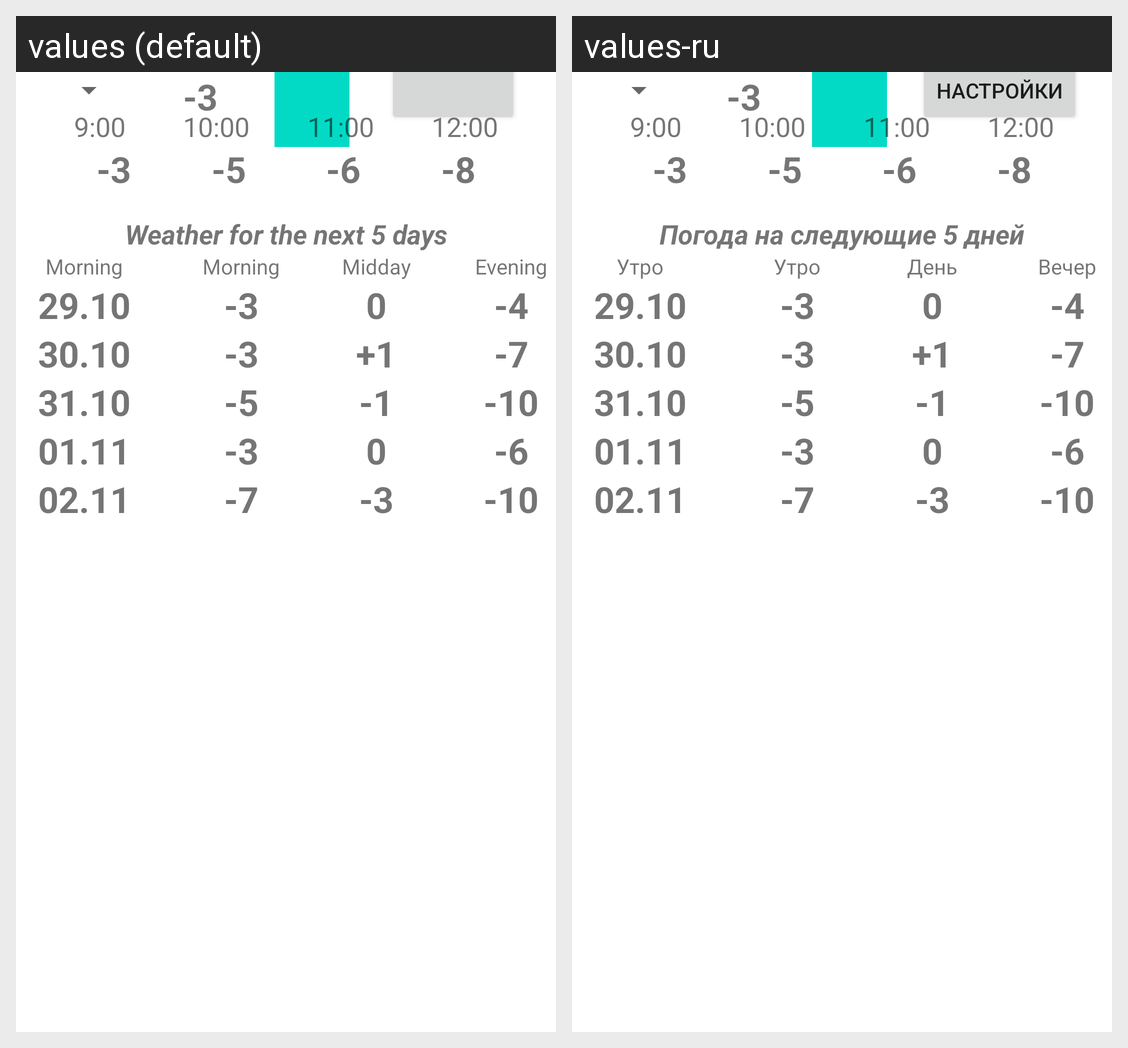

This grid shows one Android layout under two languages. Give, for every string resource on the screen, its name, the default text and each shown locale's text.
Android screen res/layout/city_weather.xml rendered under 2 locales, left to right: values (default), values-ru. Device: Nexus 5 (rendered at 1080×1920; each locale shown at half size, 540×960, under a caption strip naming it); theme Theme.Atmosphere.
Strings drawn on this screen, with the default value and each locale's value (text and hints the layout hard-codes, and strings that could not be matched under every locale, appear in the picture but are not listed):

tempNow
  values: -3
  values-ru: -3

tempNextHour1Description
  values: 9:00
  values-ru: 9:00

tempNextHour2Description
  values: 10:00
  values-ru: 10:00

tempNextHour3Description
  values: 11:00
  values-ru: 11:00

tempNextHour4Description
  values: 12:00
  values-ru: 12:00

tempNextHour1
  values: -3
  values-ru: -3

tempNextHour2
  values: -5
  values-ru: -5

tempNextHour3
  values: -6
  values-ru: -6

tempNextHour4
  values: -8
  values-ru: -8

tempNext5DaysHeader
  values: Weather for the next 5 days
  values-ru: Погода на следующие 5 дней

labelMorning
  values: Morning
  values-ru: Утро

labelMidday
  values: Midday
  values-ru: День

labelEvening
  values: Evening
  values-ru: Вечер

labelDateNextDay1
  values: 29.10
  values-ru: 29.10

labelMorningNextDay1
  values: -3
  values-ru: -3

labelMiddayNextDay1
  values: 0
  values-ru: 0

labelEveningNextDay1
  values: -4
  values-ru: -4

labelDateNextDay2
  values: 30.10
  values-ru: 30.10

labelMorningNextDay2
  values: -3
  values-ru: -3

labelMiddayNextDay2
  values: +1
  values-ru: +1

labelEveningNextDay2
  values: -7
  values-ru: -7

labelDateNextDay3
  values: 31.10
  values-ru: 31.10

labelMorningNextDay3
  values: -5
  values-ru: -5

labelMiddayNextDay3
  values: -1
  values-ru: -1

labelEveningNextDay3
  values: -10
  values-ru: -10

labelDateNextDay4
  values: 01.11
  values-ru: 01.11

labelMorningNextDay4
  values: -3
  values-ru: -3

labelMiddayNextDay4
  values: 0
  values-ru: 0

labelEveningNextDay4
  values: -6
  values-ru: -6

labelDateNextDay5
  values: 02.11
  values-ru: 02.11

labelMorningNextDay5
  values: -7
  values-ru: -7

labelMiddayNextDay5
  values: -3
  values-ru: -3

labelEveningNextDay5
  values: -10
  values-ru: -10
